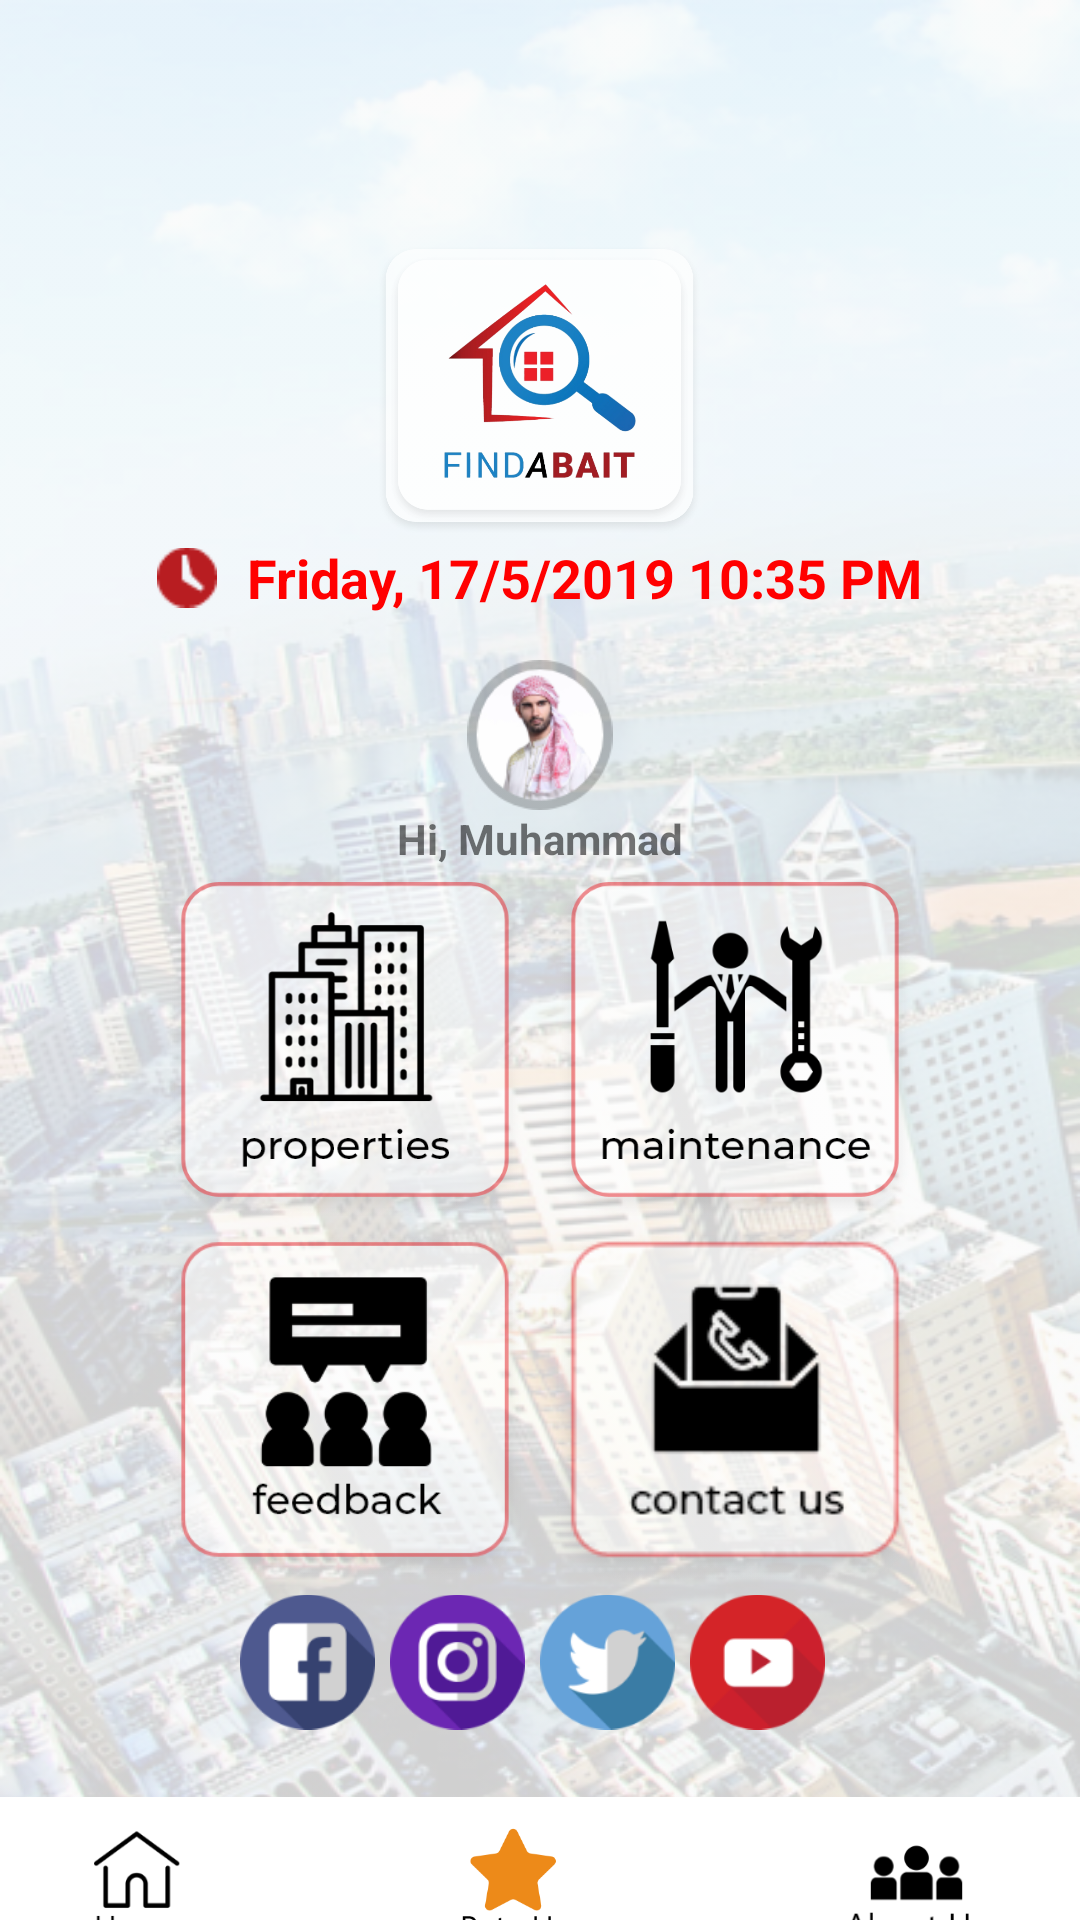

Android layout source for this screen:
<!-- AndroidManifest.xml: application theme AppTheme -->
<!-- res/layout/activity_main.xml -->
<?xml version="1.0" encoding="utf-8"?>
<LinearLayout xmlns:android="http://schemas.android.com/apk/res/android"
    xmlns:app="http://schemas.android.com/apk/res-auto"
    xmlns:tools="http://schemas.android.com/tools"
    android:layout_width="match_parent"
    android:layout_height="match_parent"
    tools:context=".MainActivity"
    android:background="@drawable/bg1"
    android:orientation="vertical">

    <ImageView
        android:layout_width="wrap_content"
        android:layout_height="100dp"
        android:src="@drawable/group_92"
        android:layout_marginTop="80dp"
        android:layout_gravity="center_horizontal"/>

    <LinearLayout
        android:layout_width="wrap_content"
        android:layout_height="wrap_content"
        android:orientation="horizontal"
        android:layout_gravity="center_horizontal">

        <ImageView
            android:layout_width="20dp"
            android:layout_height="25dp"
            android:src="@drawable/path_1"
            android:layout_marginRight="10dp"
            android:layout_gravity="center_vertical"
            />


        <TextView
            android:layout_width="match_parent"
            android:layout_height="wrap_content"
            android:textColor="#ff0000 "
            android:text="Friday, 17/5/2019 10:35 PM"
            android:textSize="18dp"
            android:textStyle="bold"
            android:layout_gravity="center_vertical"
            />

    </LinearLayout>

    <ImageView
        android:layout_width="50dp"
        android:layout_height="50dp"
        android:layout_marginTop="15dp"

        android:src="@drawable/group_70"
        android:layout_gravity="center_horizontal"/>

    <TextView
        android:layout_width="wrap_content"
        android:layout_height="wrap_content"
        android:text="Hi, Muhammad"
        android:textStyle="bold"
        android:layout_gravity="center_horizontal"
        />

    <LinearLayout
        android:layout_width="wrap_content"
        android:layout_height="wrap_content"
        android:layout_gravity="center_horizontal">

        <ImageView
            android:layout_width="130dp"
            android:layout_height="120dp"
            android:src="@drawable/group_63"/>


        <ImageView
            android:layout_width="130dp"
            android:layout_height="120dp"
            android:src="@drawable/group_64"/>
    </LinearLayout>


    <LinearLayout
        android:layout_width="wrap_content"
        android:layout_height="wrap_content"
        android:layout_gravity="center_horizontal">

        <ImageView
            android:id="@+id/feedback"
            android:layout_width="130dp"
            android:layout_height="120dp"
            android:src="@drawable/group_65"/>


        <ImageView
            android:layout_width="130dp"
            android:layout_height="120dp"
            android:src="@drawable/group_66"/>
    </LinearLayout>





    <LinearLayout
    android:layout_width="match_parent"
    android:layout_height="wrap_content"
    android:orientation="horizontal"
    android:gravity="center"

    >

    <ImageView
        android:layout_width="50dp"
        android:layout_height="50dp"
        android:paddingRight="5dp"
        android:src="@drawable/facebook"/>

    <ImageView
        android:layout_width="50dp"
        android:layout_height="50dp"
        android:paddingRight="5dp"

        android:src="@drawable/instagram"/>
    <ImageView
        android:layout_width="50dp"
        android:layout_height="50dp"
        android:paddingRight="5dp"

        android:src="@drawable/twitter"/>
    <ImageView
        android:layout_width="50dp"
        android:layout_height="50dp"
        android:paddingRight="5dp"

        android:src="@drawable/youtube"/>
</LinearLayout>

    <LinearLayout
        android:layout_width="match_parent"
        android:layout_height="60dp"
        android:background="#FFFF"
        android:orientation="horizontal"
        android:paddingTop="10dp"
        android:layout_marginTop="20dp"
        >
        <ImageView
            android:layout_width="wrap_content"
            android:layout_height="40dp"
            android:src="@drawable/group_270"
            android:layout_weight="1"
            />
        <ImageView
            android:layout_width="wrap_content"
            android:layout_height="40dp"
            android:src="@drawable/group_269"
            android:layout_weight="2"

            />
        <ImageView
            android:layout_width="wrap_content"
            android:layout_height="40dp"
            android:src="@drawable/group_10"
            android:layout_weight="1"


            />


    </LinearLayout>


</LinearLayout>
<!-- resources referenced by this layout -->
<resources>
  <!-- drawable bg1: png bitmap (drawable-ldpi, 286426 bytes) -->
  <!-- drawable facebook: png bitmap (drawable-hdpi, 2767 bytes) -->
  <!-- drawable group_10: png bitmap (drawable-mdpi, 1019 bytes) -->
  <!-- drawable group_269: png bitmap (drawable-hdpi, 2216 bytes) -->
  <!-- drawable group_270: png bitmap (drawable-hdpi, 1519 bytes) -->
  <!-- drawable group_63: png bitmap (drawable-ldpi, 6270 bytes) -->
  <!-- drawable group_64: png bitmap (drawable-ldpi, 6068 bytes) -->
  <!-- drawable group_65: png bitmap (drawable-mdpi, 6575 bytes) -->
  <!-- drawable group_66: png bitmap (drawable-ldpi, 4987 bytes) -->
  <!-- drawable group_70: png bitmap (drawable-hdpi, 4319 bytes) -->
  <!-- drawable group_92: png bitmap (drawable-hdpi, 39877 bytes) -->
  <!-- drawable instagram: png bitmap (drawable-hdpi, 3609 bytes) -->
  <!-- drawable path_1: png bitmap (drawable-hdpi, 601 bytes) -->
  <!-- drawable twitter: png bitmap (drawable-hdpi, 2857 bytes) -->
  <!-- drawable youtube: png bitmap (drawable-hdpi, 2422 bytes) -->
  <style name="AppTheme" parent="Theme.AppCompat.Light.NoActionBar">
          
          <item name="colorPrimary">@color/colorPrimary</item>
          <item name="colorPrimaryDark">@color/colorPrimaryDark</item>
          
          <item name="colorAccent">@color/colorAccent</item>
  
  
  
          
          
  
          <item name="android:statusBarColor">@android:color/transparent</item>
          <item name="android:windowTranslucentStatus">false</item>
  
          
          
          
  
  
      </style>
  <!-- not gathered from this repository: default colours our renderer supplied (Android Studio template values) -->
  <color name="colorPrimary">#FF6200EE</color>
  <color name="colorPrimaryDark">#FF3700B3</color>
  <color name="colorAccent">#FF03DAC5</color>
</resources>
